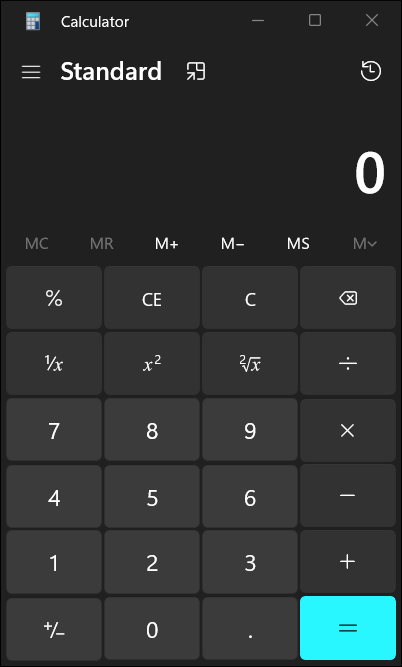
Task: UiPath Demo from SkillUpRight
Workflow: recorder - windows app

Step 1: Use Application: Calculator in window 'Calculator' (applicationframehost.exe)

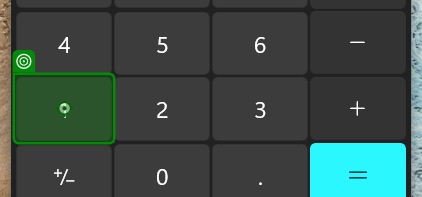
Step 2: click on the button 'One' in window 'Calculator' (applicationframehost.exe)

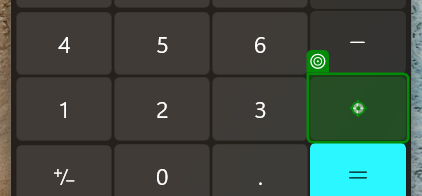
Step 3: click on the button 'Plus' in window 'Calculator' (applicationframehost.exe)

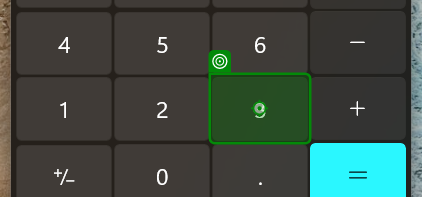
Step 4: click on the button 'Three' in window 'Calculator' (applicationframehost.exe)

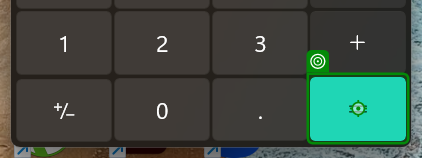
Step 5: click on the button 'Equals' in window 'Calculator' (applicationframehost.exe)
